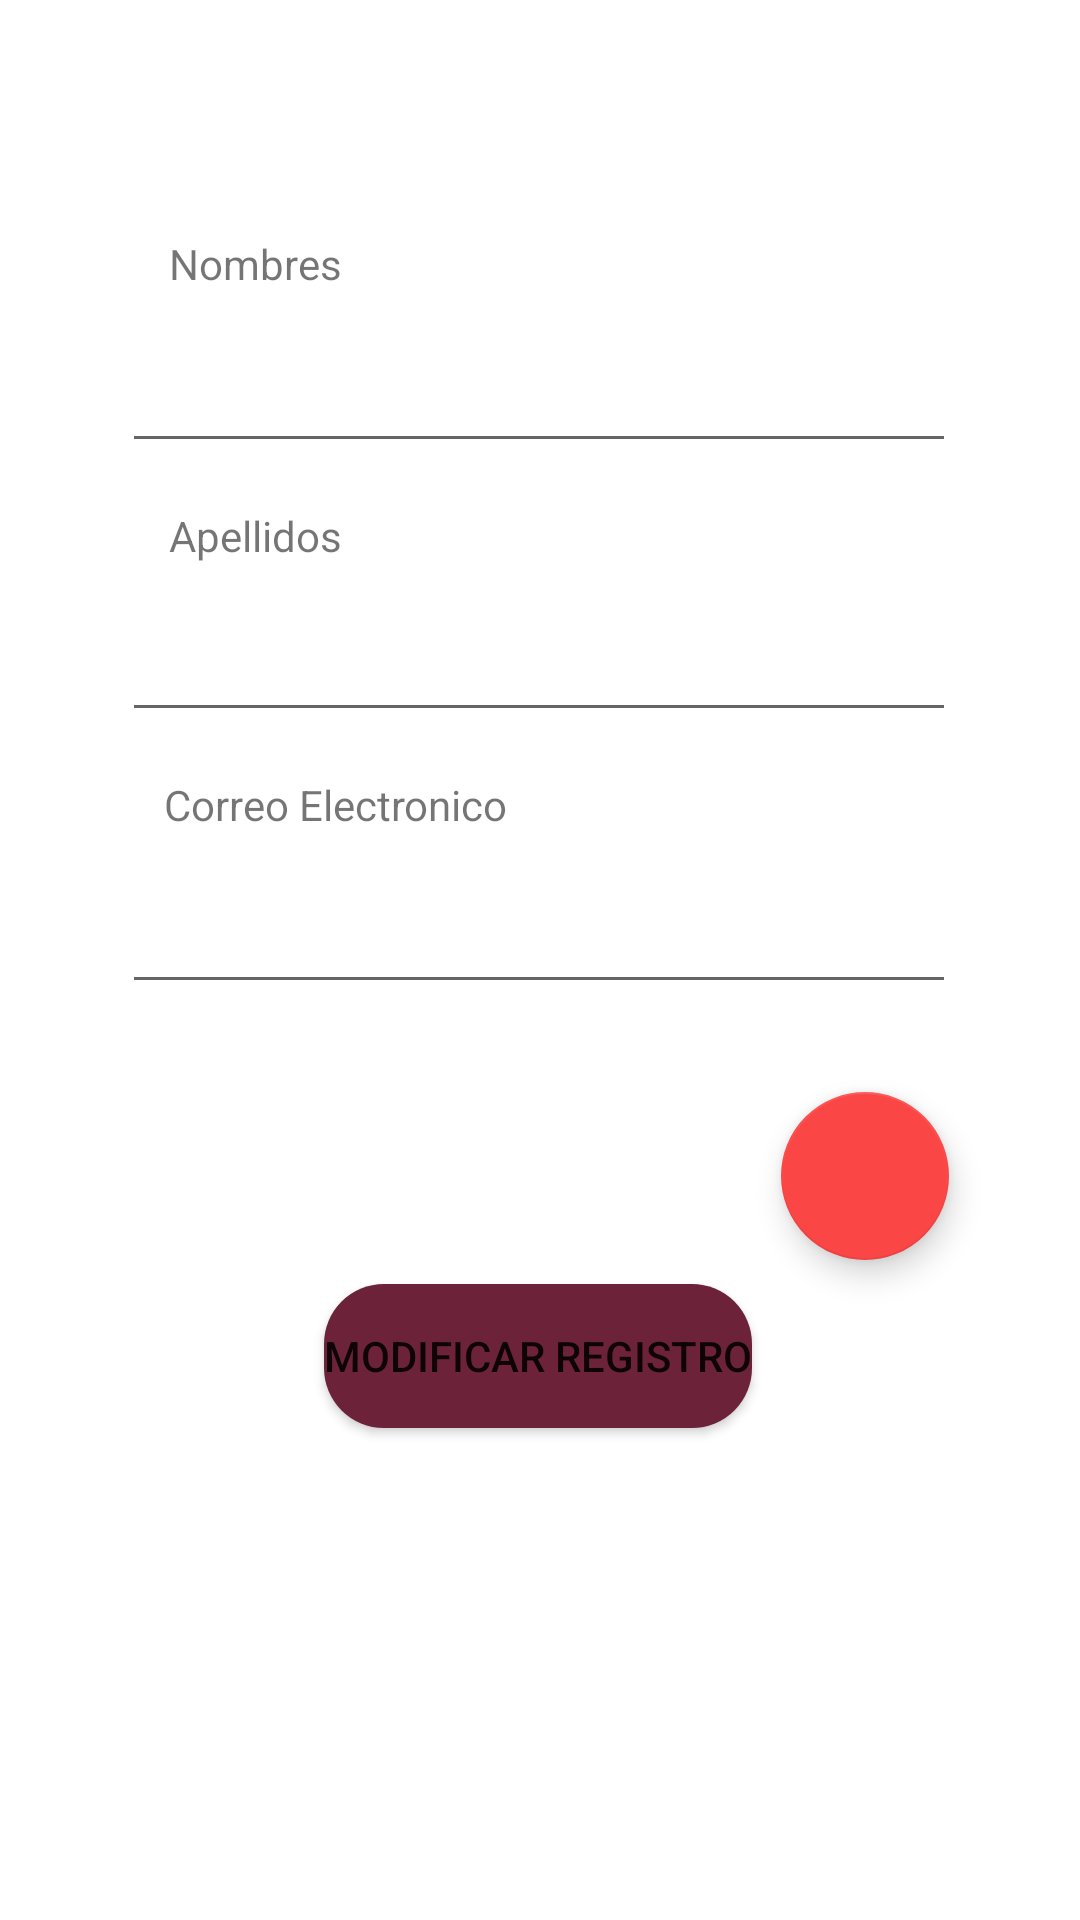

Android layout source for this screen:
<!-- AndroidManifest.xml: application theme Theme.Crudnodejspostgres -->
<!-- res/layout/activity_modificar.xml -->
<?xml version="1.0" encoding="utf-8"?>
<androidx.constraintlayout.widget.ConstraintLayout xmlns:android="http://schemas.android.com/apk/res/android"
    xmlns:app="http://schemas.android.com/apk/res-auto"
    xmlns:tools="http://schemas.android.com/tools"
    android:layout_width="match_parent"
    android:layout_height="match_parent"
    tools:context=".AgregarActivity">

    <EditText
        android:id="@+id/txtnew_nombre"
        android:layout_width="278dp"
        android:layout_height="57dp"
        android:minHeight="48dp"
        android:labelFor="@+id/txtview_nombre"
        app:layout_constraintBottom_toBottomOf="parent"
        app:layout_constraintEnd_toEndOf="parent"
        app:layout_constraintHorizontal_bias="0.496"
        app:layout_constraintStart_toStartOf="parent"
        app:layout_constraintTop_toTopOf="parent"
        app:layout_constraintVertical_bias="0.167"
        tools:ignore="SpeakableTextPresentCheck" />

    <EditText
        android:id="@+id/txtnew_apellido"
        android:layout_width="278dp"
        android:layout_height="57dp"
        android:minHeight="48dp"
        android:labelFor="@+id/txtview_apellido"
        app:layout_constraintBottom_toBottomOf="parent"
        app:layout_constraintEnd_toEndOf="parent"
        app:layout_constraintHorizontal_bias="0.496"
        app:layout_constraintStart_toStartOf="parent"
        app:layout_constraintTop_toTopOf="parent"
        app:layout_constraintVertical_bias="0.321"
        tools:ignore="SpeakableTextPresentCheck" />

    <EditText
        android:id="@+id/txtnew_email"
        android:layout_width="278dp"
        android:layout_height="57dp"
        android:minHeight="48dp"
        android:inputType="textEmailAddress"
        android:labelFor="@+id/txtview_email"
        app:layout_constraintBottom_toBottomOf="parent"
        app:layout_constraintEnd_toEndOf="parent"
        app:layout_constraintHorizontal_bias="0.496"
        app:layout_constraintStart_toStartOf="parent"
        app:layout_constraintTop_toTopOf="parent"
        app:layout_constraintVertical_bias="0.476"
        tools:ignore="SpeakableTextPresentCheck" />

    <Button
        android:id="@+id/btn_modificar"
        android:layout_width="wrap_content"
        android:layout_height="wrap_content"
        android:background="@drawable/btn_login"
        android:text="@string/btn_modificar"
        app:layout_constraintBottom_toBottomOf="parent"
        app:layout_constraintEnd_toEndOf="parent"
        app:layout_constraintHorizontal_bias="0.497"
        app:layout_constraintStart_toStartOf="parent"
        app:layout_constraintTop_toBottomOf="@+id/txtnew_email"
        app:layout_constraintVertical_bias="0.363" />

    <TextView
        android:id="@+id/txtview_nombre"
        android:layout_width="wrap_content"
        android:layout_height="wrap_content"
        android:text="@string/txt_nombre"
        app:layout_constraintBottom_toTopOf="@+id/txtnew_nombre"
        app:layout_constraintEnd_toEndOf="parent"
        app:layout_constraintHorizontal_bias="0.186"
        app:layout_constraintStart_toStartOf="parent"
        app:layout_constraintTop_toTopOf="parent"
        app:layout_constraintVertical_bias="1.0"
        tools:ignore="SpeakableTextPresentCheck,SpeakableTextPresentCheck" />

    <TextView
        android:id="@+id/txtview_apellido"
        android:layout_width="wrap_content"
        android:layout_height="wrap_content"
        android:layout_marginBottom="56dp"
        android:text="@string/txt_apellido"
        app:layout_constraintBottom_toBottomOf="@+id/txtnew_apellido"
        app:layout_constraintEnd_toEndOf="parent"
        app:layout_constraintHorizontal_bias="0.186"
        app:layout_constraintStart_toStartOf="parent"
        tools:ignore="SpeakableTextPresentCheck,SpeakableTextPresentCheck" />

    <TextView
        android:id="@+id/txtview_email"
        android:layout_width="wrap_content"
        android:layout_height="wrap_content"
        android:text="@string/txt_email"
        app:layout_constraintBottom_toTopOf="@+id/txtnew_email"
        app:layout_constraintEnd_toEndOf="parent"
        app:layout_constraintHorizontal_bias="0.223"
        app:layout_constraintStart_toStartOf="parent"
        app:layout_constraintTop_toBottomOf="@+id/txtnew_apellido"
        app:layout_constraintVertical_bias="1.0"
        tools:ignore="SpeakableTextPresentCheck,SpeakableTextPresentCheck,SpeakableTextPresentCheck" />

    <com.google.android.material.floatingactionbutton.FloatingActionButton
        android:id="@+id/floating_delete"
        android:layout_width="wrap_content"
        android:layout_height="wrap_content"
        android:clickable="true"
        android:src="@drawable/ic_delete"
        app:backgroundTint="#FB4646"
        app:layout_constraintBottom_toBottomOf="parent"
        app:layout_constraintEnd_toEndOf="parent"
        app:layout_constraintHorizontal_bias="0.856"
        app:layout_constraintStart_toStartOf="parent"
        app:layout_constraintTop_toBottomOf="@+id/txtnew_email"
        app:layout_constraintVertical_bias="0.117"
        tools:ignore="SpeakableTextPresentCheck,SpeakableTextPresentCheck" />

</androidx.constraintlayout.widget.ConstraintLayout>
<!-- resources referenced by this layout -->
<resources>
  <!-- drawable btn_login (drawable) -->
  <?xml version="1.0" encoding="utf-8"?>
  <shape android:shape="rectangle" xmlns:android="http://schemas.android.com/apk/res/android">
      <solid android:color="@color/upeu"/>
      <corners android:radius="20dp"/>
  </shape>
  <string name="btn_modificar">Modificar registro</string>
  <string name="txt_apellido">Apellidos</string>
  <string name="txt_email">Correo Electronico</string>
  <string name="txt_nombre">Nombres</string>
  <style name="Theme.Crudnodejspostgres" parent="Theme.MaterialComponents.DayNight.DarkActionBar">
          
          <item name="colorPrimary">@color/purple_500</item>
          <item name="colorPrimaryVariant">@color/purple_700</item>
          <item name="colorOnPrimary">@color/white</item>
          
          <item name="colorSecondary">@color/teal_200</item>
          <item name="colorSecondaryVariant">@color/teal_700</item>
          <item name="colorOnSecondary">@color/black</item>
          
          <item name="android:statusBarColor" tools:targetApi="l">?attr/colorPrimaryVariant</item>
          
      </style>
  <color name="upeu">#6C233A</color>
  <color name="purple_500">#FF6200EE</color>
  <color name="purple_700">#FF3700B3</color>
  <color name="white">#FFFFFFFF</color>
  <color name="teal_200">#FF03DAC5</color>
  <color name="teal_700">#FF018786</color>
  <color name="black">#FF000000</color>
</resources>
